Labelled photos from "Defect_Detection_CNN_v_1_0_4", an image-classification folder in liqingxun0926/Defect-Detection. The possible labels are: defect, no defect.

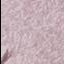
Label: defect

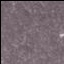
Label: defect

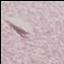
Label: defect

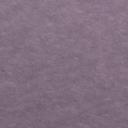
Label: no defect

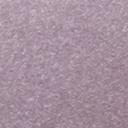
Label: no defect

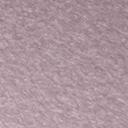
Label: no defect
